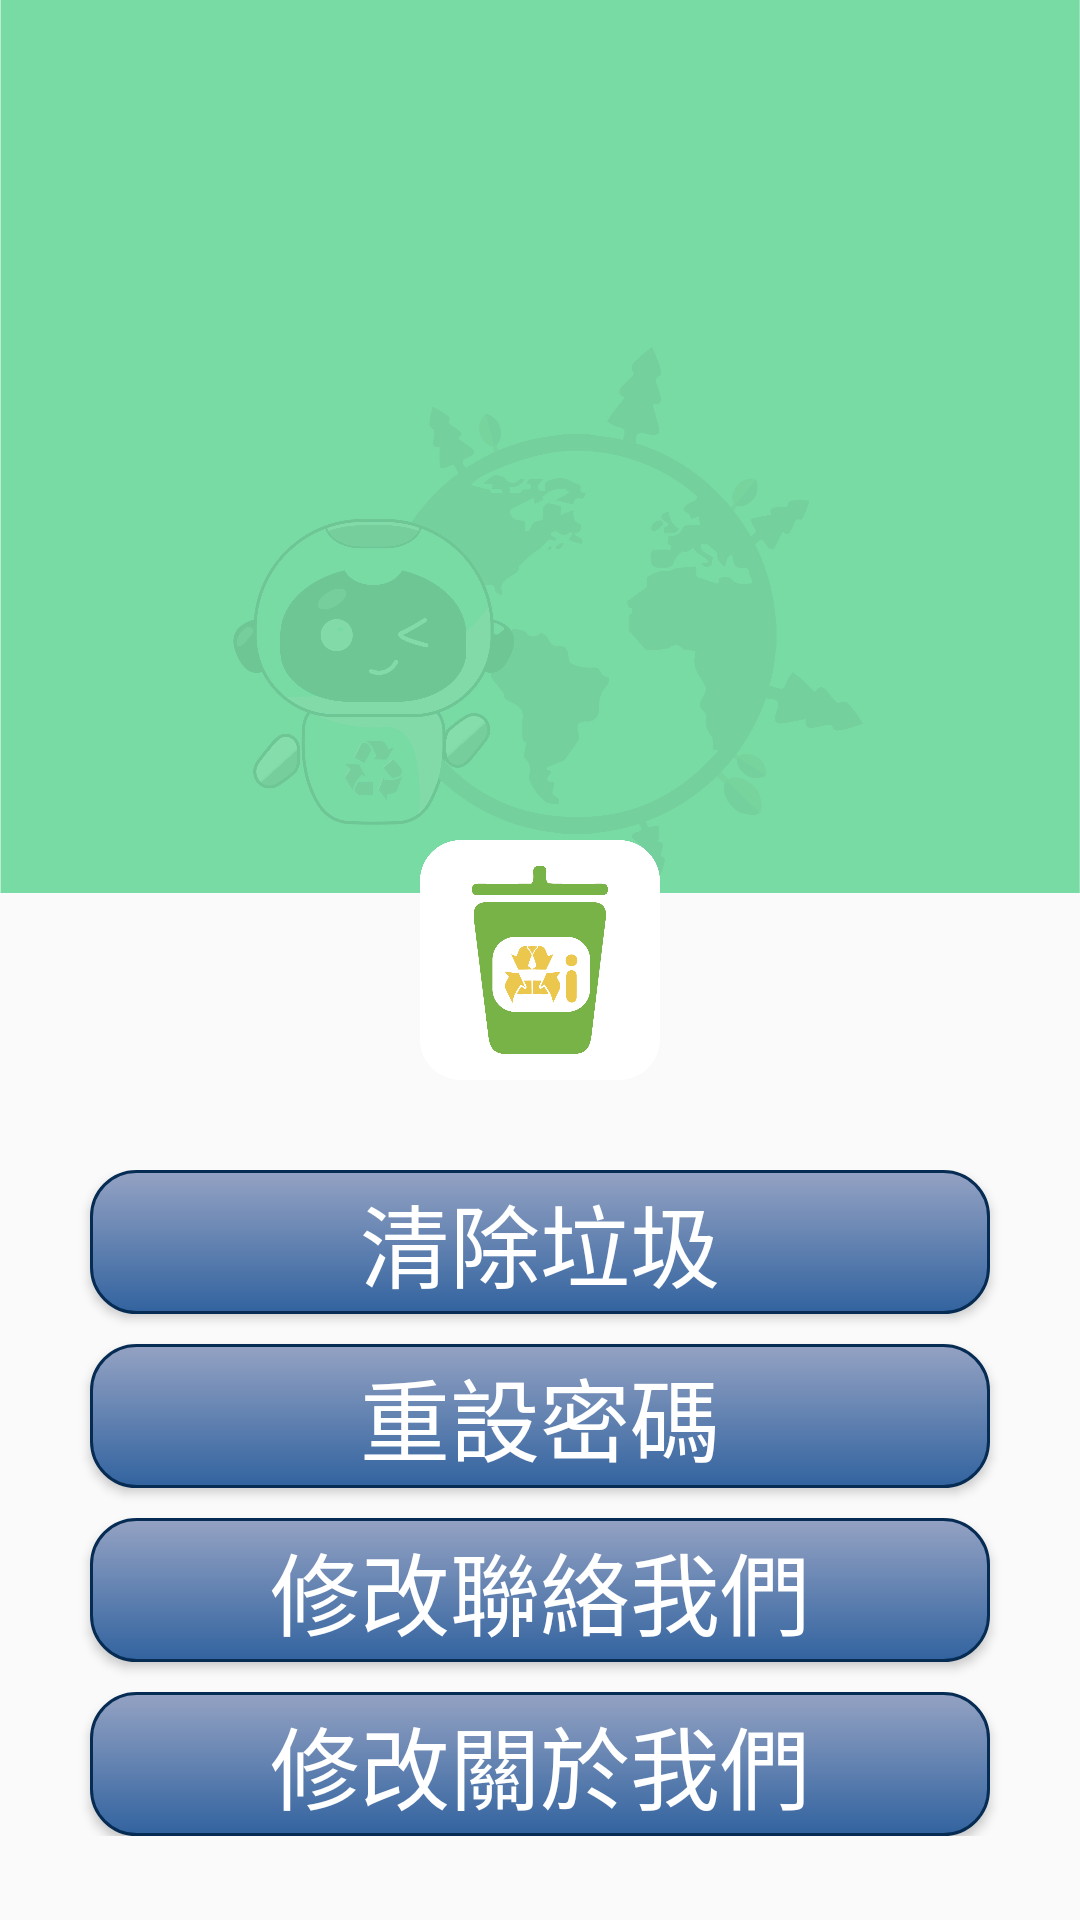

This screen was rendered from an Android layout file. Write that file and the resources it references.
<!-- AndroidManifest.xml: application theme Theme.GarCloudData -->
<!-- res/layout/manage.xml -->
<?xml version="1.0" encoding="utf-8"?>
<RelativeLayout xmlns:android="http://schemas.android.com/apk/res/android"
    android:layout_width="match_parent"
    android:layout_height="match_parent">

    <ImageView
        android:layout_width="match_parent"
        android:layout_height="wrap_content"
        android:adjustViewBounds="true"
        android:src="@drawable/main"></ImageView>

    <ImageView
        android:id="@+id/glass"
        android:layout_width="80dp"
        android:layout_height="80dp"
        android:layout_centerHorizontal="true"
        android:layout_marginTop="280dp"
        android:src="@drawable/logo"></ImageView>

    <LinearLayout
        android:id="@+id/Linear1"
        android:layout_width="match_parent"
        android:layout_height="wrap_content"
        android:layout_below="@id/glass"
        android:layout_marginLeft="10sp"
        android:layout_marginTop="30dp"
        android:layout_marginRight="10sp"
        android:orientation="vertical"
        android:gravity="center">

        <Button
            android:id="@+id/clean_garbage"
            android:layout_width="300dp"
            android:layout_height="wrap_content"
            android:layout_weight="1"
            android:text="清除垃圾"
            android:background="@drawable/button_rounde2"
            android:textColor="@color/white"
            android:textSize="30dp" />
        <Button
            android:id="@+id/Reset"
            android:layout_width="300dp"
            android:layout_height="wrap_content"
            android:layout_weight="1"
            android:background="@drawable/button_rounde2"
            android:textColor="@color/white"
            android:layout_marginTop="10dp"
            android:text="重設密碼"
            android:textSize="30dp" />
        <Button
            android:id="@+id/Modify_contact_information"
            android:layout_width="300dp"
            android:layout_height="wrap_content"
            android:layout_weight="1"
            android:background="@drawable/button_rounde2"
            android:textColor="@color/white"
            android:layout_marginTop="10dp"
            android:text="修改聯絡我們"
            android:textSize="30dp" />
        <Button
            android:id="@+id/Modify_About_us"
            android:layout_width="300dp"
            android:layout_height="wrap_content"
            android:layout_weight="1"
            android:background="@drawable/button_rounde2"
            android:textColor="@color/white"
            android:layout_marginTop="10dp"
            android:text="修改關於我們"
            android:textSize="30dp" />
    </LinearLayout>


</RelativeLayout>
<!-- resources referenced by this layout -->
<resources>
  <color name="white">#FFFFFFFF</color>
  <!-- drawable button_rounde2 (drawable) -->
  <?xml version="1.0" encoding="utf-8"?>
  <selector xmlns:android="http://schemas.android.com/apk/res/android">
      <item android:state_pressed="true">
          <shape android:shape="rectangle">
              <item android:textStyle="bold"/>
              <corners android:radius="15dip" />
              <stroke android:width="1dip" android:color="#538394" />
              <gradient android:angle="-90" android:startColor="#0099CC" android:endColor="#017DAB"  />
          </shape>
      </item>
  
      
      <item android:color="@android:color/black">
          <shape android:shape="rectangle"  >
              <corners android:radius="15dip" />
              <stroke android:width="1dip" android:color="#072C54" />
              <gradient android:angle="-90" android:startColor="#94A2C3" android:endColor="#32639F"  />
          </shape>
      </item>
  </selector>
  <!-- drawable logo: png bitmap (drawable-v24, 38900 bytes) -->
  <!-- drawable main: png bitmap (drawable-v24, 865499 bytes) -->
  <style name="Theme.GarCloudData" parent="Theme.MaterialComponents.DayNight.DarkActionBar.Bridge">
          
          <item name="colorPrimary">@color/firstBrand</item>
          <item name="colorOnPrimary">@color/white</item>
          
          <item name="colorSecondary">@color/teal_200</item>
          <item name="colorSecondaryVariant">@color/teal_700</item>
          <item name="colorOnSecondary">@color/black</item>
          
          <item name="android:statusBarColor">@color/black</item>
  
          
      </style>
  <color name="firstBrand">#9F009688</color>
  <color name="teal_200">#FF03DAC5</color>
  <color name="teal_700">#FF018786</color>
  <color name="black">#FF000000</color>
</resources>
